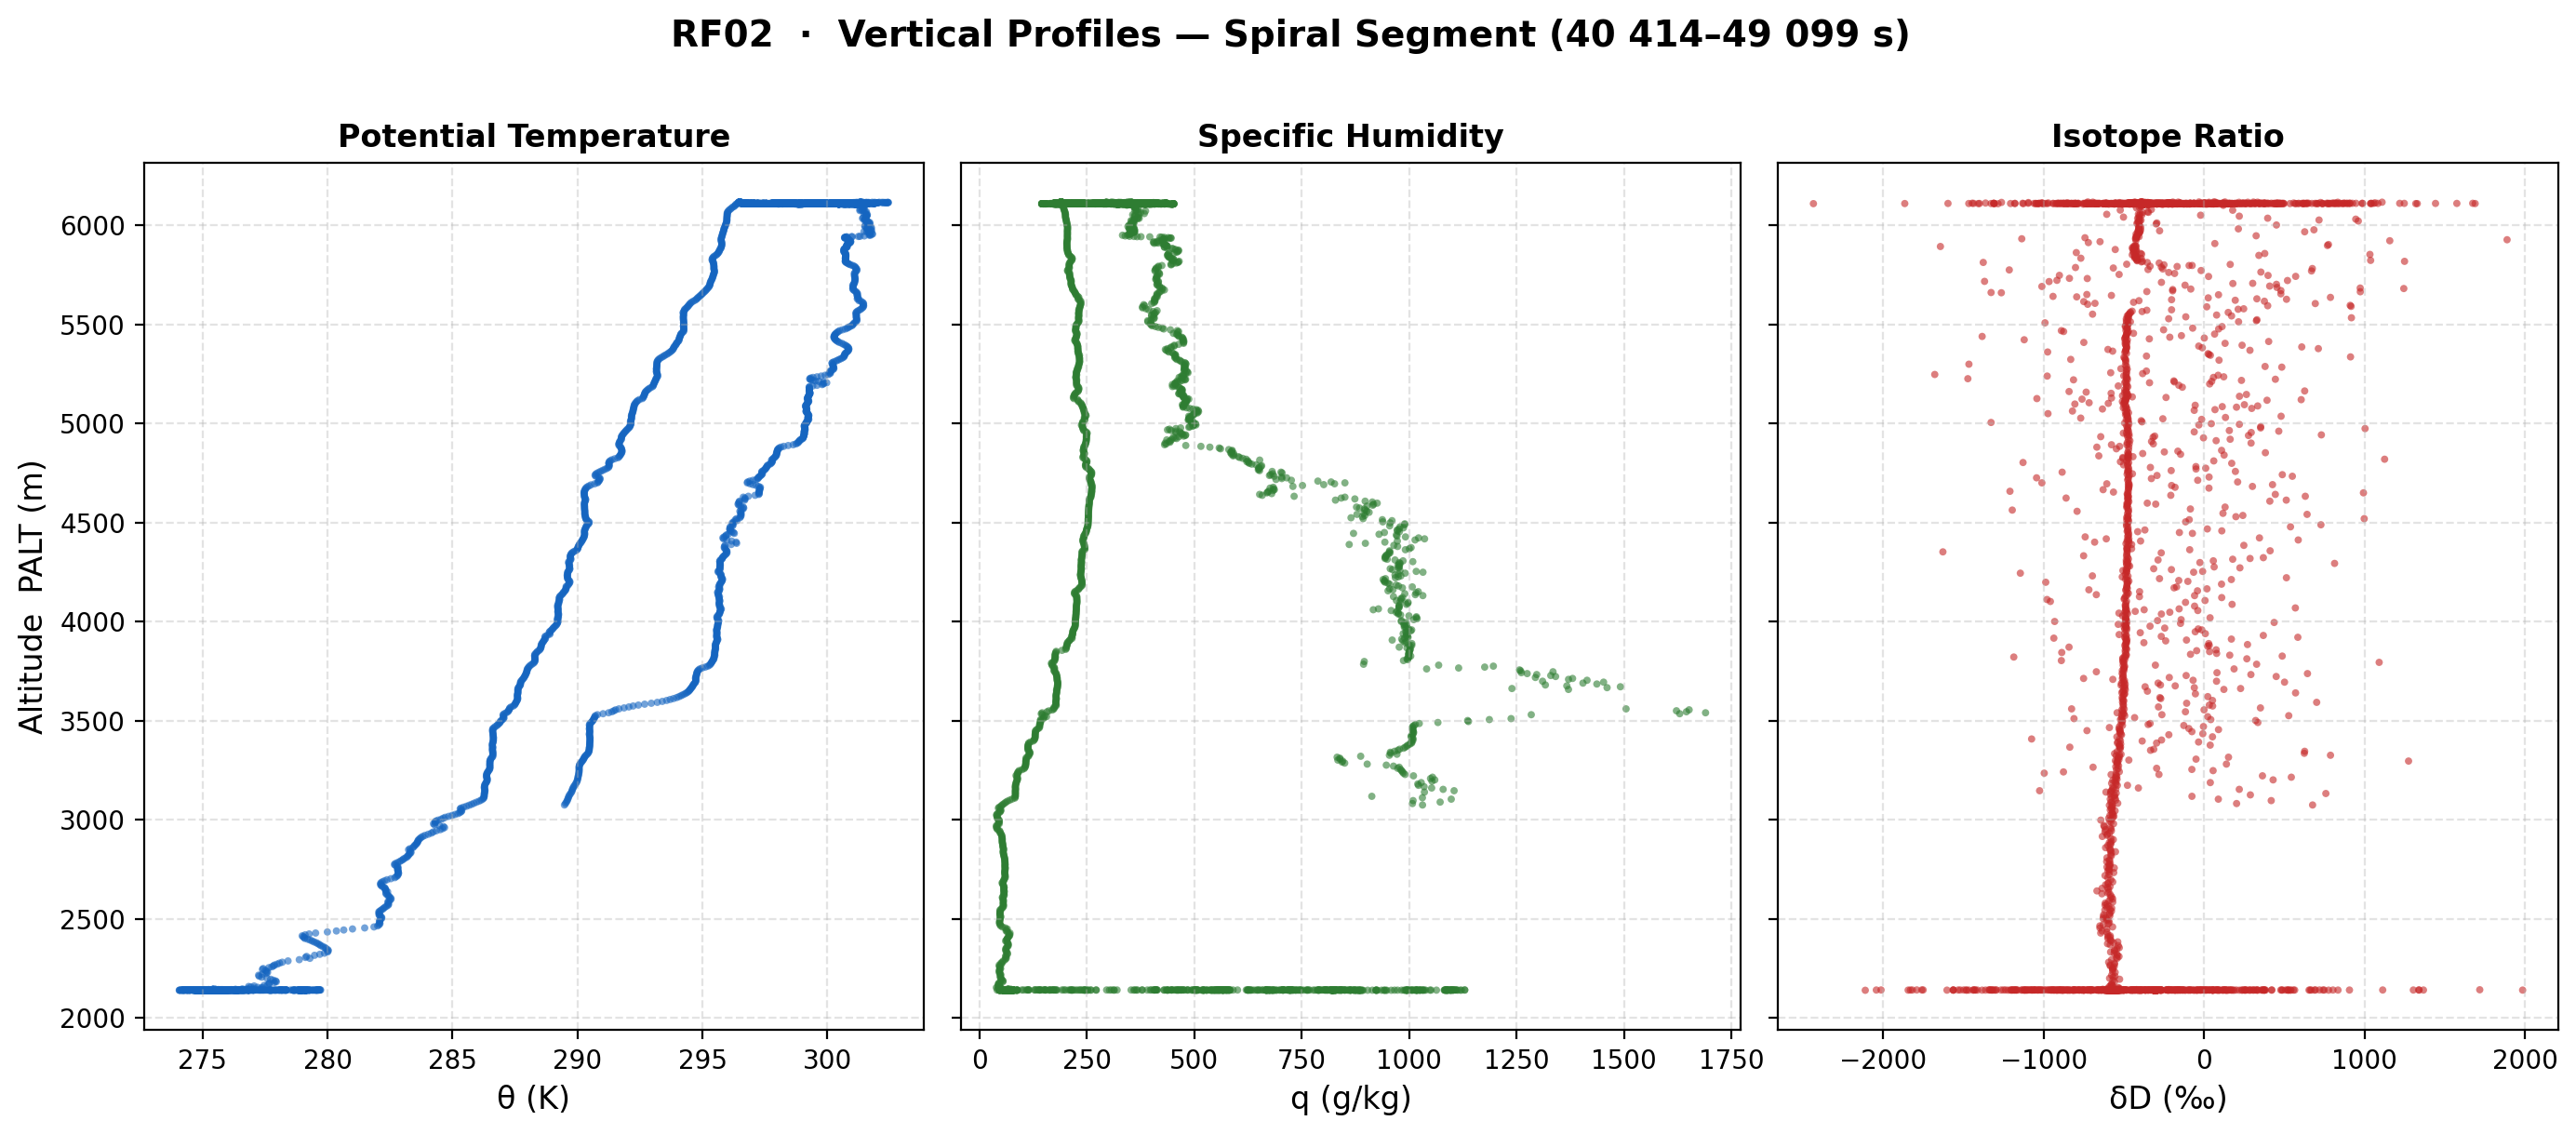

Python code for this plot:
import netCDF4
import numpy as np
import matplotlib.pyplot as plt

nc_file = "RF02S.20240229.092740_182647.PNI.nc"
ds = netCDF4.Dataset(nc_file)

def to_array(var):
    arr = var[:]
    return arr.filled(np.nan) if hasattr(arr, "filled") else np.array(arr, dtype=float)

time_sec = to_array(ds.variables["Time"])
palt = to_array(ds.variables["PALT"])
theta = to_array(ds.variables["THETA"])
vmr = to_array(ds.variables["VMR_VXL"])
dD_raw = to_array(ds.variables["dD_WVISO1"])

ds.close()

dD = dD_raw[:, 0] if dD_raw.ndim == 2 else dD_raw
q = vmr * (18.0 / 29.0)
spiral_mask = (time_sec >= 40414) & (time_sec <= 49099)

alt = palt[spiral_mask]
th = theta[spiral_mask]
qq = q[spiral_mask]
dd = dD[spiral_mask]
sort_idx = np.argsort(alt)
alt = alt[sort_idx]
th = th[sort_idx]
qq = qq[sort_idx]
dd = dd[sort_idx]

# Plot
fig, axes = plt.subplots(1, 3, figsize=(14, 6), sharey=True)
marker_kw = dict(s=8, alpha=0.6, edgecolors="none")
axes[0].scatter(th, alt, color="#1565C0", **marker_kw)
axes[0].set_xlabel("θ (K)", fontsize=12)
axes[0].set_ylabel("Altitude  PALT (m)", fontsize=12)
axes[0].set_title("Potential Temperature", fontsize=12, fontweight="bold")
axes[1].scatter(qq, alt, color="#2E7D32", **marker_kw)
axes[1].set_xlabel("q (g/kg)", fontsize=12)
axes[1].set_title("Specific Humidity", fontsize=12, fontweight="bold")
axes[2].scatter(dd, alt, color="#C62828", **marker_kw)
axes[2].set_xlabel("δD (‰)", fontsize=12)
axes[2].set_title("Isotope Ratio", fontsize=12, fontweight="bold")

for ax in axes:
    ax.grid(True, linestyle="--", alpha=0.35)
    ax.tick_params(labelsize=10)

fig.suptitle("RF02  ·  Vertical Profiles — Spiral Segment (40 414–49 099 s)", fontsize=14, fontweight="bold", y=1.01)

plt.tight_layout()
plt.savefig("vertical_profiles.png", dpi=200, bbox_inches="tight")
plt.show()
print("Saved → vertical_profiles.png")
